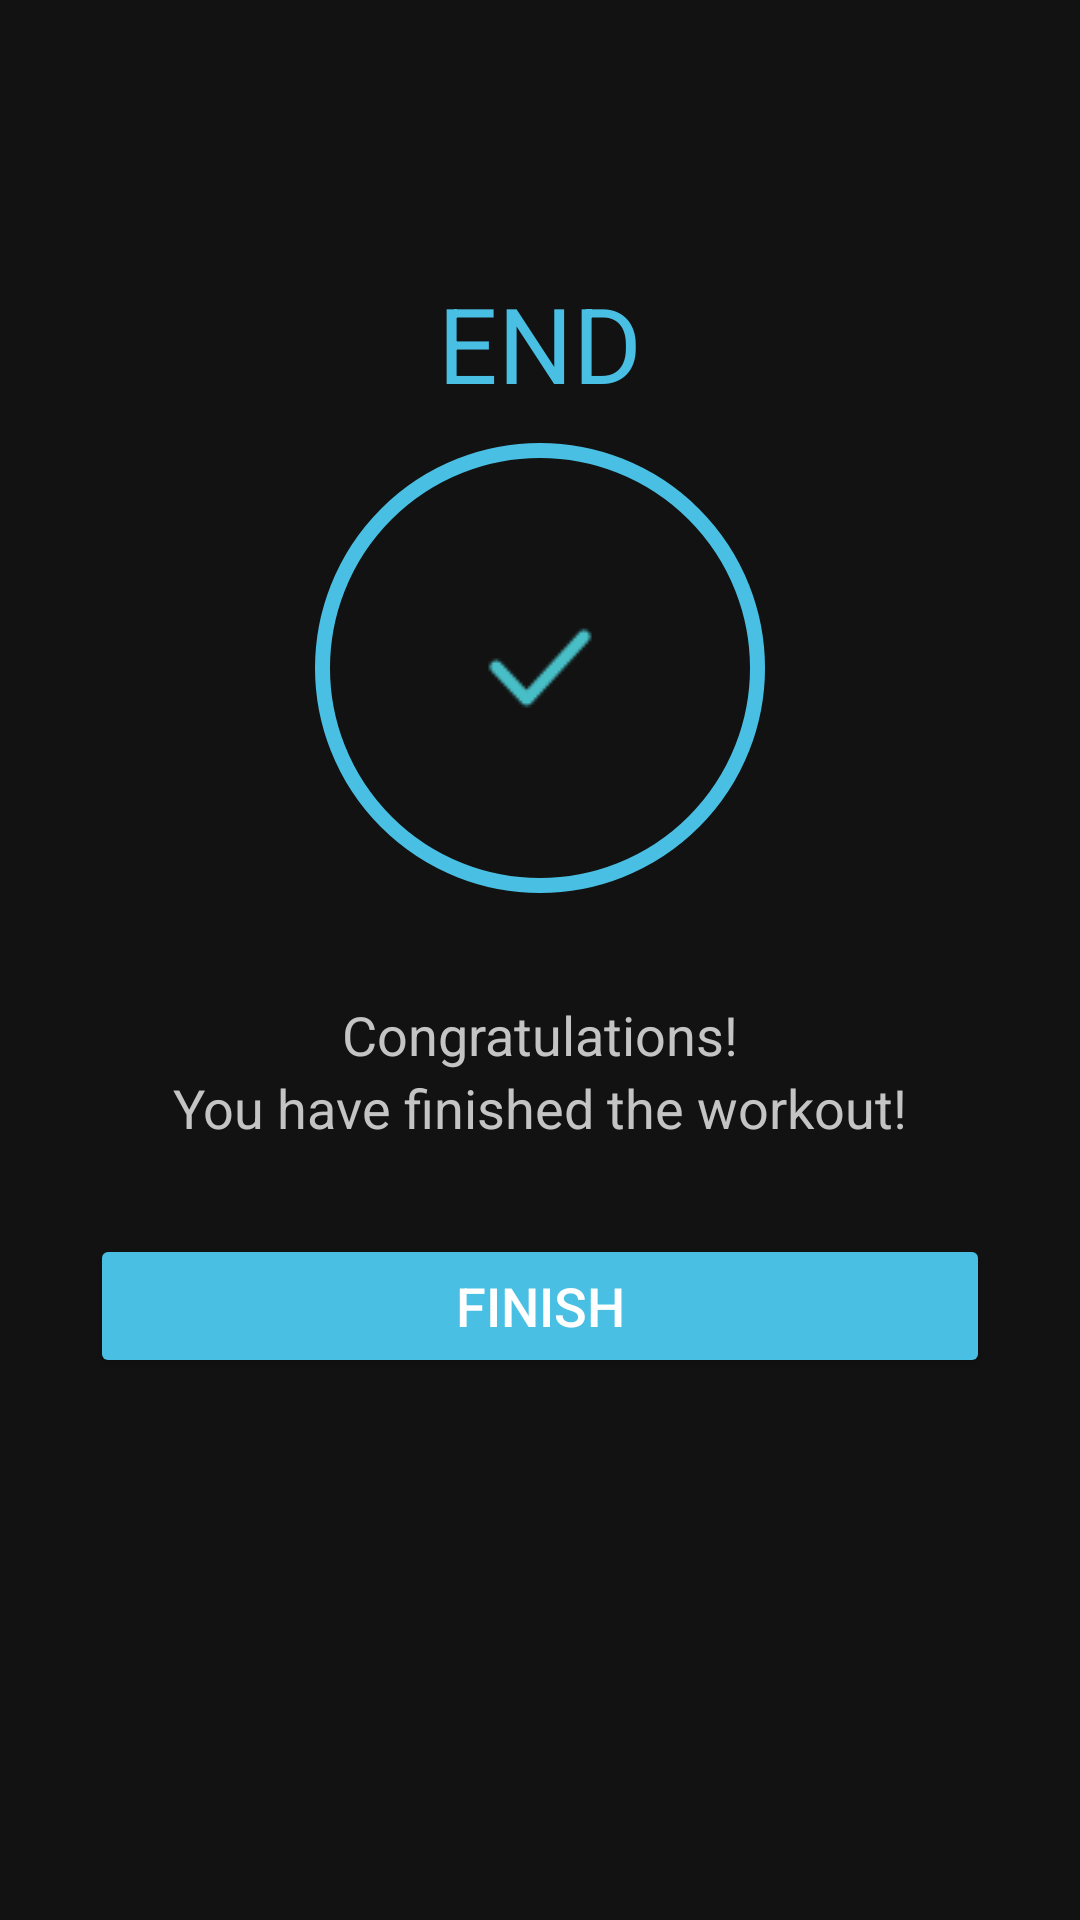

This screen was rendered from an Android layout file. Write that file and the resources it references.
<!-- AndroidManifest.xml: application theme Theme.7MinutesWorkout -->
<!-- res/layout/activity_finish.xml -->
<?xml version="1.0" encoding="utf-8"?>
<androidx.constraintlayout.widget.ConstraintLayout xmlns:android="http://schemas.android.com/apk/res/android"
    xmlns:app="http://schemas.android.com/apk/res-auto"
    xmlns:tools="http://schemas.android.com/tools"
    android:layout_width="match_parent"
    android:layout_height="match_parent"
    tools:context=".FinishActivity"
    android:background="@color/grayBG">

    <androidx.appcompat.widget.Toolbar
        android:id="@+id/toolbarFinish"
        app:layout_constraintTop_toTopOf="parent"
        android:layout_width="match_parent"
        android:layout_height="?android:attr/actionBarSize"
        android:theme="@style/ToolbarTheme"
        android:background="@color/grayBG"
        app:titleTextColor="@color/white"
        />

    <TextView
        android:id="@+id/tvEnd"
        android:layout_width="wrap_content"
        android:layout_height="wrap_content"
        app:layout_constraintStart_toStartOf="parent"
        app:layout_constraintEnd_toEndOf="parent"
        app:layout_constraintTop_toBottomOf="@id/toolbarFinish"
        android:text="@string/end"
        android:textColor="@color/color_accent"
        android:textSize="35sp"
        android:layout_marginTop="35dp"
        />

    <FrameLayout
        android:id="@+id/flDone"
        android:layout_width="150dp"
        android:layout_height="150dp"
        app:layout_constraintStart_toStartOf="parent"
        app:layout_constraintEnd_toEndOf="parent"
        app:layout_constraintTop_toBottomOf="@id/tvEnd"
        app:layout_constraintBottom_toTopOf="@id/tvCongrats"
        android:background="@drawable/custom_button_stroke_accent"
        android:layout_margin="10dp"
        >

        <ImageView
            android:layout_width="50dp"
            android:layout_height="50dp"
            android:layout_gravity="center"
            android:contentDescription="@string/done_image"
            android:src="@drawable/done"
            />

    </FrameLayout>

    <TextView
        android:id="@+id/tvCongrats"
        android:layout_width="wrap_content"
        android:layout_height="wrap_content"
        app:layout_constraintStart_toStartOf="parent"
        app:layout_constraintEnd_toEndOf="parent"
        app:layout_constraintTop_toBottomOf="@id/flDone"
        app:layout_constraintBottom_toBottomOf="@id/tvFinished"
        android:text="@string/congratulations"
        android:textColor="@color/light_gray_ripple"
        android:textSize="18sp"
        android:layout_marginTop="25dp"
        />

    <TextView
        android:id="@+id/tvFinished"
        android:layout_width="wrap_content"
        android:layout_height="wrap_content"
        app:layout_constraintStart_toStartOf="parent"
        app:layout_constraintEnd_toEndOf="parent"
        app:layout_constraintTop_toBottomOf="@id/tvCongrats"
        app:layout_constraintBottom_toTopOf="@id/btnFinish"
        android:text="@string/you_have_finished_the_workout"
        android:textColor="@color/light_gray_ripple"
        android:textSize="18sp"
        />

    <Button
        android:id="@+id/btnFinish"
        android:layout_width="match_parent"
        android:layout_height="wrap_content"
        app:layout_constraintStart_toStartOf="parent"
        app:layout_constraintEnd_toEndOf="parent"
        app:layout_constraintTop_toBottomOf="@id/tvFinished"
        android:text="@string/finish"
        android:textSize="18sp"
        android:backgroundTint="@color/color_accent"
        android:textColor="@color/white"
        android:layout_margin="30dp"
        />

</androidx.constraintlayout.widget.ConstraintLayout>
<!-- resources referenced by this layout -->
<resources>
  <color name="color_accent">#48bfe3</color>
  <color name="grayBG">#121212</color>
  <color name="light_gray_ripple">#C4C4C4</color>
  <color name="white">#FFFFFFFF</color>
  <!-- drawable custom_button_stroke_accent (drawable) -->
  <?xml version="1.0" encoding="utf-8"?>
  <shape xmlns:android="http://schemas.android.com/apk/res/android"
      android:shape="oval">
      <stroke android:width="5dp" android:color="@color/color_accent"/>
  
  </shape>
  <!-- drawable done: png bitmap (drawable, 1043 bytes) -->
  <string name="congratulations">Congratulations!</string>
  <string name="done_image">done image</string>
  <string name="end">END</string>
  <string name="finish">FINISH</string>
  <string name="you_have_finished_the_workout">You have finished the workout!</string>
  <style name="ToolbarTheme" parent="@style/ThemeOverlay.MaterialComponents.ActionBar">
  
          <item name="colorControlNormal">@color/white</item>
  
      </style>
  <style name="Theme.7MinutesWorkout" parent="Theme.MaterialComponents.DayNight.NoActionBar">
          
          <item name="colorPrimary">@color/purple_500</item>
          <item name="colorPrimaryVariant">@color/purple_700</item>
          <item name="colorOnPrimary">@color/white</item>
          
          <item name="colorSecondary">@color/teal_200</item>
          <item name="colorSecondaryVariant">@color/teal_700</item>
          <item name="colorOnSecondary">@color/black</item>
          
          <item name="android:statusBarColor" tools:targetApi="l">?attr/colorPrimaryVariant</item>
          
      </style>
  <color name="purple_500">#FF6200EE</color>
  <color name="purple_700">#FF3700B3</color>
  <color name="teal_200">#FF03DAC5</color>
  <color name="teal_700">#FF018786</color>
  <color name="black">#FF000000</color>
</resources>
